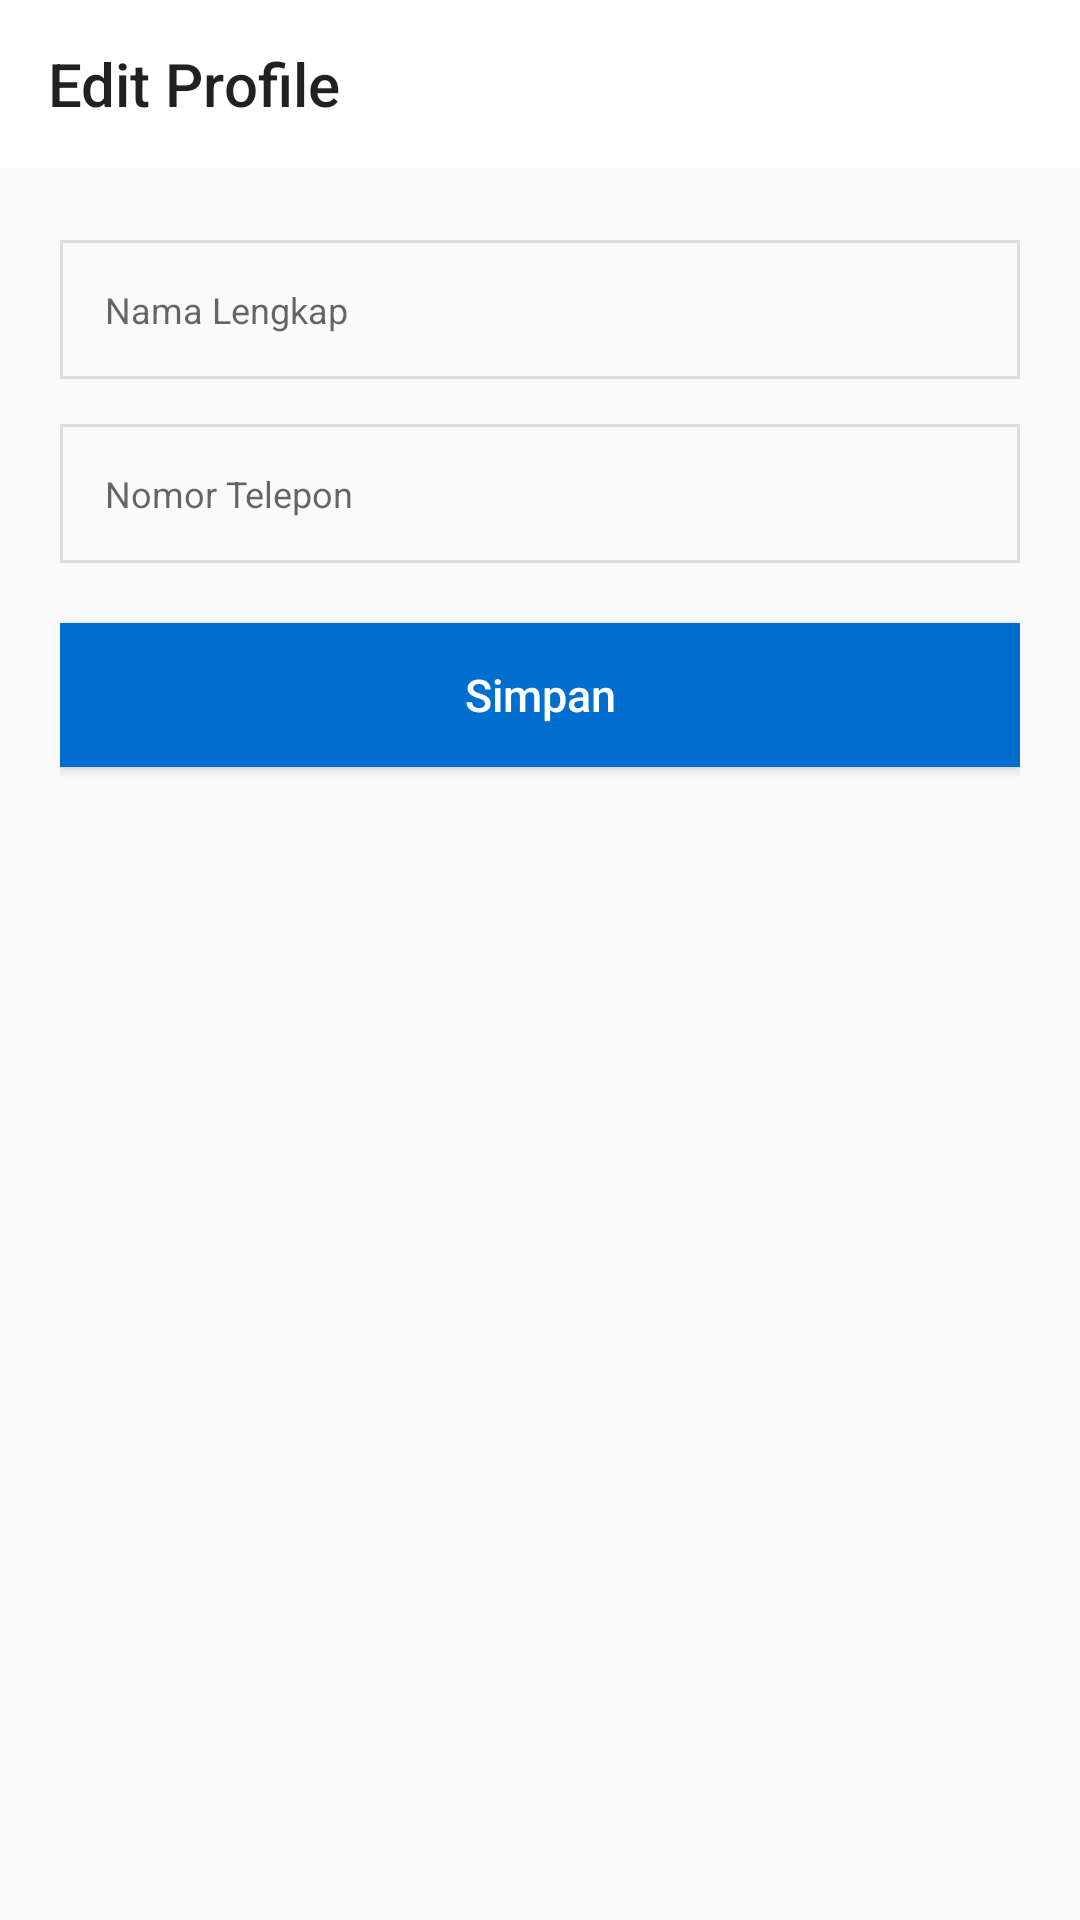

Here is an Android app screen rendered from its layout file. Give the layout XML and the strings, colors and styles it references.
<!-- AndroidManifest.xml: application theme AppTheme -->
<!-- res/layout/activity_edit_profile.xml -->
<?xml version="1.0" encoding="utf-8"?>
<RelativeLayout xmlns:android="http://schemas.android.com/apk/res/android"
    xmlns:app="http://schemas.android.com/apk/res-auto"
    xmlns:tools="http://schemas.android.com/tools"
    android:layout_width="match_parent"
    android:layout_height="match_parent"
    android:orientation="vertical"
    tools:context=".ui.register.RegistrasiActivity">

    <androidx.appcompat.widget.Toolbar
        android:id="@+id/toolbar"
        android:layout_width="match_parent"
        android:layout_height="?attr/actionBarSize"
        android:background="#FFFFFF"
        app:title="Edit Profile"
        android:paddingLeft="10dp"
        app:popupTheme="@style/AppTheme.PopupOverlay" />

        <LinearLayout
            android:layout_width="match_parent"
            android:layout_height="match_parent"
            android:orientation="vertical"
            android:layout_marginTop="60dp"
            android:layout_marginRight="20dp"
            android:layout_marginLeft="20dp">

            <EditText
                android:id="@+id/txt_name"
                android:layout_marginTop="20dp"
                android:hint="Nama Lengkap"
                android:background="@drawable/border"
                android:padding="15dp"
                android:textSize="12dp"
                android:inputType="text"
                android:layout_width="match_parent"
                android:layout_height="wrap_content"/>
            <EditText
                android:layout_marginTop="15dp"
                android:id="@+id/txt_phone"
                android:hint="Nomor Telepon"
                android:inputType="number"
                android:background="@drawable/border"
                android:padding="15dp"
                android:textSize="12dp"
                android:layout_width="match_parent"
                android:layout_height="wrap_content"/>

            <Button
                android:id="@+id/btn_update"
                android:layout_marginTop="20sp"
                android:layout_width="match_parent"
                android:layout_height="wrap_content"
                android:text="Simpan"
                android:textColor="#FFFFFF"
                android:textAllCaps="false"
                android:padding="10dp"
                android:textSize="15dp"
                android:layout_marginBottom="100dp"
                android:background="@color/buttonBiru" />
        </LinearLayout>

</RelativeLayout>
<!-- resources referenced by this layout -->
<resources>
  <color name="buttonBiru">#006ECF</color>
  <!-- drawable border (drawable) -->
  <?xml version="1.0" encoding="utf-8"?>
  <shape xmlns:android="http://schemas.android.com/apk/res/android"
      android:shape="rectangle" >
      <stroke
          android:width="1dp"
          android:color="#DDD" />
  </shape>
  <style name="AppTheme.PopupOverlay" parent="ThemeOverlay.AppCompat.Light" />
  <style name="AppTheme" parent="Theme.AppCompat.Light.NoActionBar">
          
          <item name="colorPrimary">@color/buttonBiru</item>
          <item name="colorPrimaryDark">@color/colorPrimaryDark</item>
          <item name="colorAccent">@color/buttonBiru</item>
      </style>
  <color name="colorPrimaryDark">#006ECF</color>
</resources>
